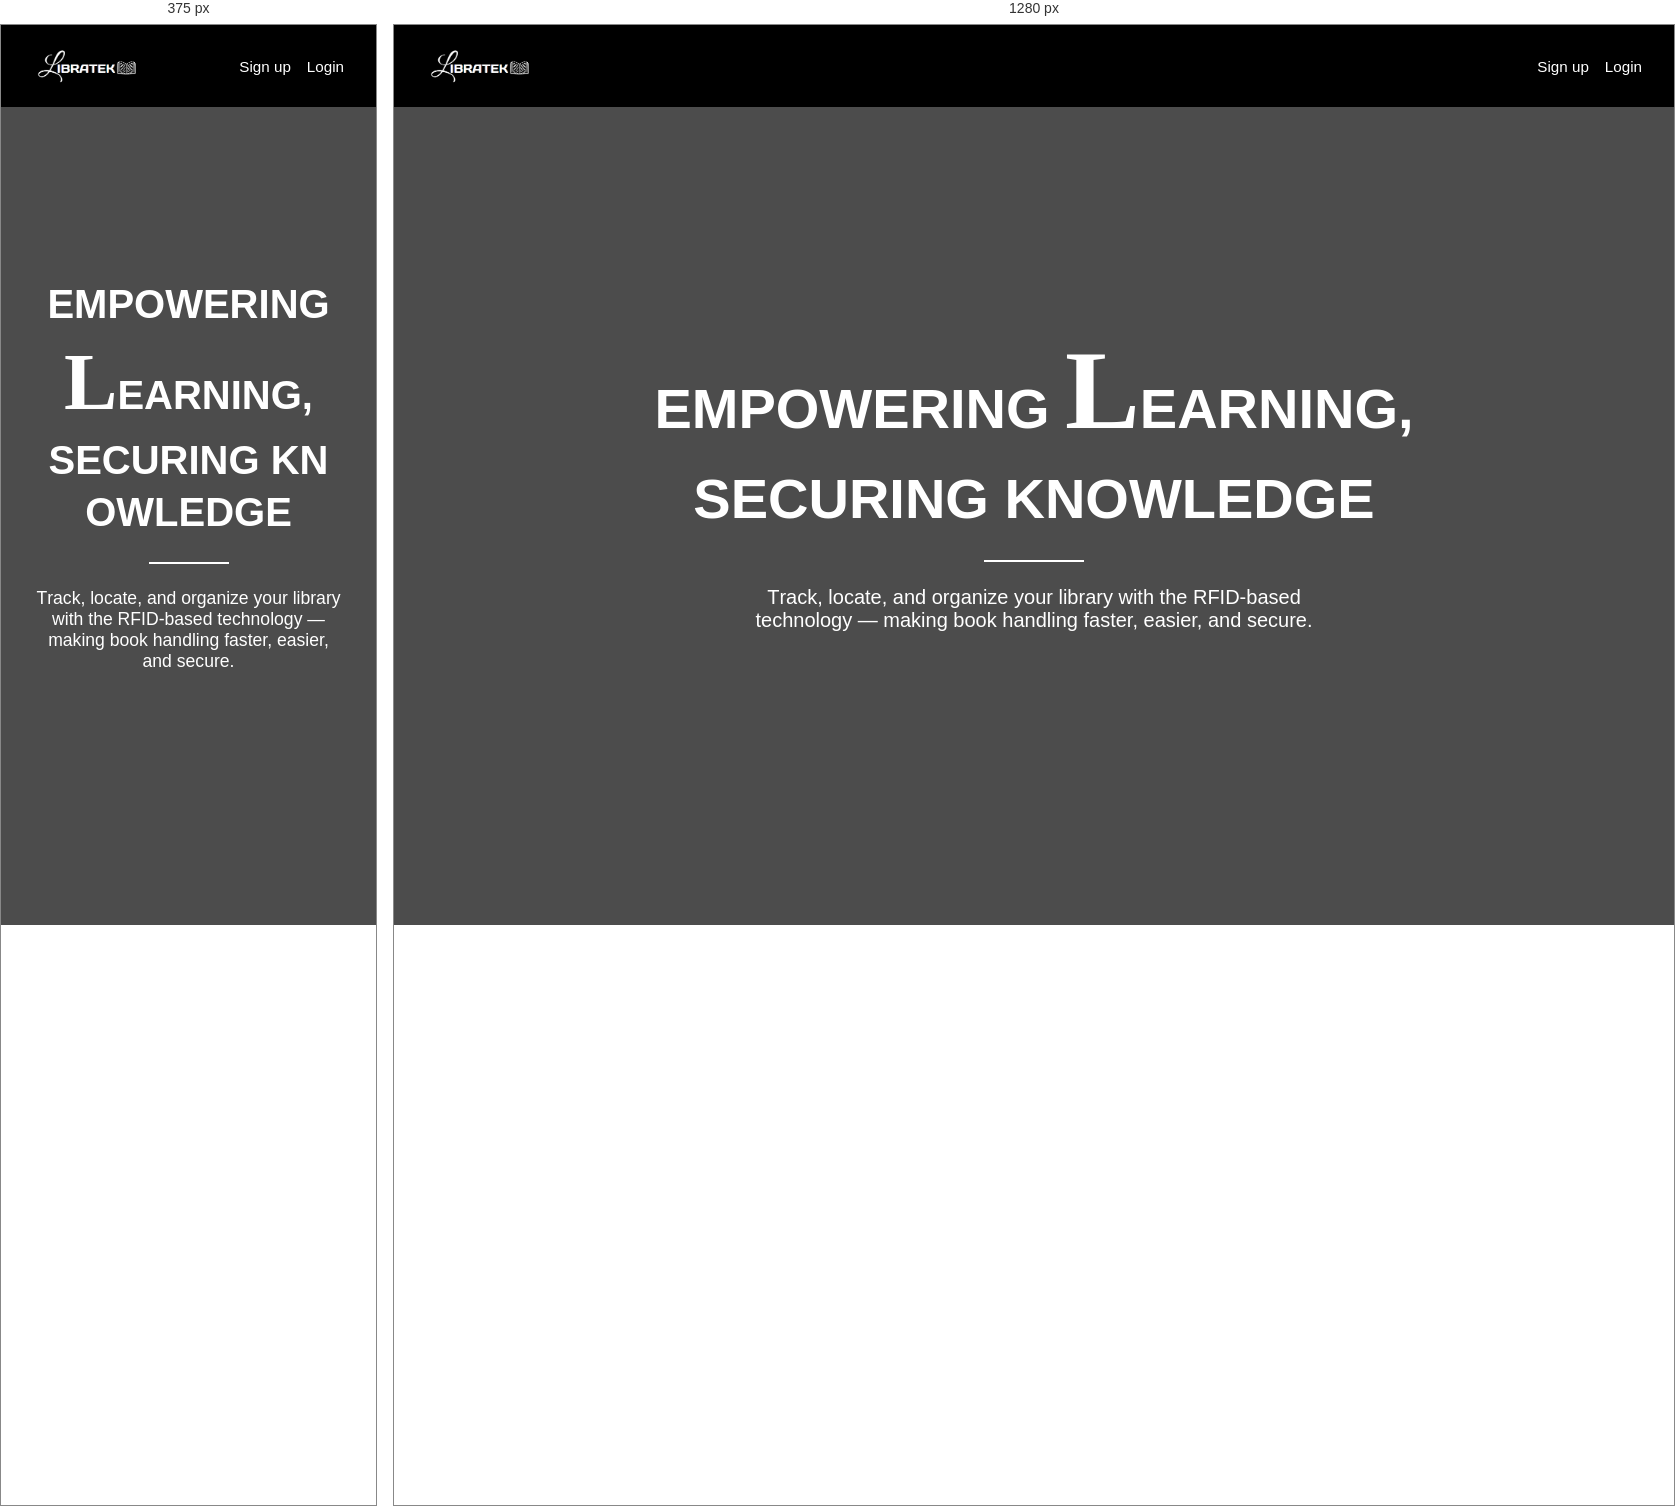
Rendered at 375 px and 1280 px, left to right.

<!-- file: Welcome.html -->
<!DOCTYPE html>
<html lang="en">
<head>
  <meta charset="UTF-8" />
  <meta name="viewport" content="width=device-width, initial-scale=1.0" />
  <title>Libratek Landing</title>

  <!-- Fonts -->
  <link rel="preconnect" href="https://fonts.googleapis.com">
  <link rel="preconnect" href="https://fonts.gstatic.com" crossorigin>
  <link href="https://fonts.googleapis.com/css2?family=Days+One&family=Great+Vibes&display=swap" rel="stylesheet">

  <style>
    * {
      box-sizing: border-box;
      margin: 0;
      padding: 0;
    }

    body, html {
      height: 100%;
      font-family: 'Arial', sans-serif;
      color: white;
    }

    .landing {
      position: relative;
      height: 100vh;
      display: flex;
      flex-direction: column;
      justify-content: center;
      align-items: center;
      text-align: center;
      background: linear-gradient(rgba(0,0,0,0.7), rgba(0,0,0,0.7)), url('../Images/bg-libratek.avif') no-repeat center bottom;
      background-size: cover;
      padding: 2rem;
    }

    .headline {
      animation: fadeUp 1.2s ease forwards;
      opacity: 0;
      transform: translateY(20px);
      transition: transform 0.3s ease, box-shadow 0.3s ease;
    }

    .headline:hover {
      transform: scale(1.02);
    }

    .highlight {
      transition: color 0.3s ease, transform 0.3s ease;
      display: inline-block;
    }

    .headline:hover .highlight-i {
      color: #1abc9c;
      transform: scale(1.2);
    }

    .headline:hover .highlight-o {
      color: #e74c3c;
      transform: scale(1.2);
    }

    .headline:hover .highlight-t {
      color: #f1c40f;
      transform: scale(3.0);
      font-weight: bold;
    }

    @keyframes fadeUp {
      to {
        opacity: 1;
        transform: translateY(0);
      }
    }

    .landing h1 {
      font-size: 2.5rem;
      line-height: 1.3;
      font-family: 'Days One', sans-serif;
      font-weight: bold;
    }

    .landing h1 .great {
      font-family: 'Great Vibes', cursive;
      font-size: 2em;
    }

    .landing hr {
      margin: 1.5rem auto;
      width: 80px;
      border: 1px solid white;
      transition: all 0.3s ease;
    }

    .landing p {
      font-size: 1.1rem;
      max-width: 600px;
      margin: 0 auto;
    }

    .header {
      position: absolute;
      top: 0;
      left: 0;
      width: 100%;
      background: black;
      padding: 1rem 2rem;
      display: flex;
      justify-content: space-between;
      align-items: center;
      z-index: 100;
    }

    .header img {
      height: 50px;
    }

    .nav-links {
      display: flex;
      gap: 1rem;
    }

    .nav-links a {
      color: white;
      text-decoration: none;
      font-size: 0.95rem;
    }

    .nav-links a:hover {
      text-decoration: underline;
    }

    @media (min-width: 640px) {
      .landing h1 {
        font-size: 3.5rem;
      }

      .landing p {
        font-size: 1.25rem;
      }

      .landing hr {
        width: 100px;
      }
    }
  </style>
</head>
<body>

  <!-- Header -->
  <header class="header">
    <img src="../Images/logo.png" alt="Libratek Logo" />
    <div class="nav-links">
      <a href="register.html">Sign up</a>
      <a href="login.html">Login</a>
    </div>
  </header>

  <!-- Landing Section -->
  <section class="landing">
    <div class="headline">
      <h1>
        EMPOWER<span class="highlight highlight-i">I</span>NG 
        <span class="great">L</span>EARNING,<br />
        SECURING KN<span class="highlight highlight-o">O</span>WLEDGE
      </h1>
      <hr />
      <p>
        <span class="highlight highlight-t">T</span>rack, locate, and organize your library with the RFID-based technology — 
        making book handling faster, easier, and secure.
      </p>
    </div>
  </section>

</body>
</html>
